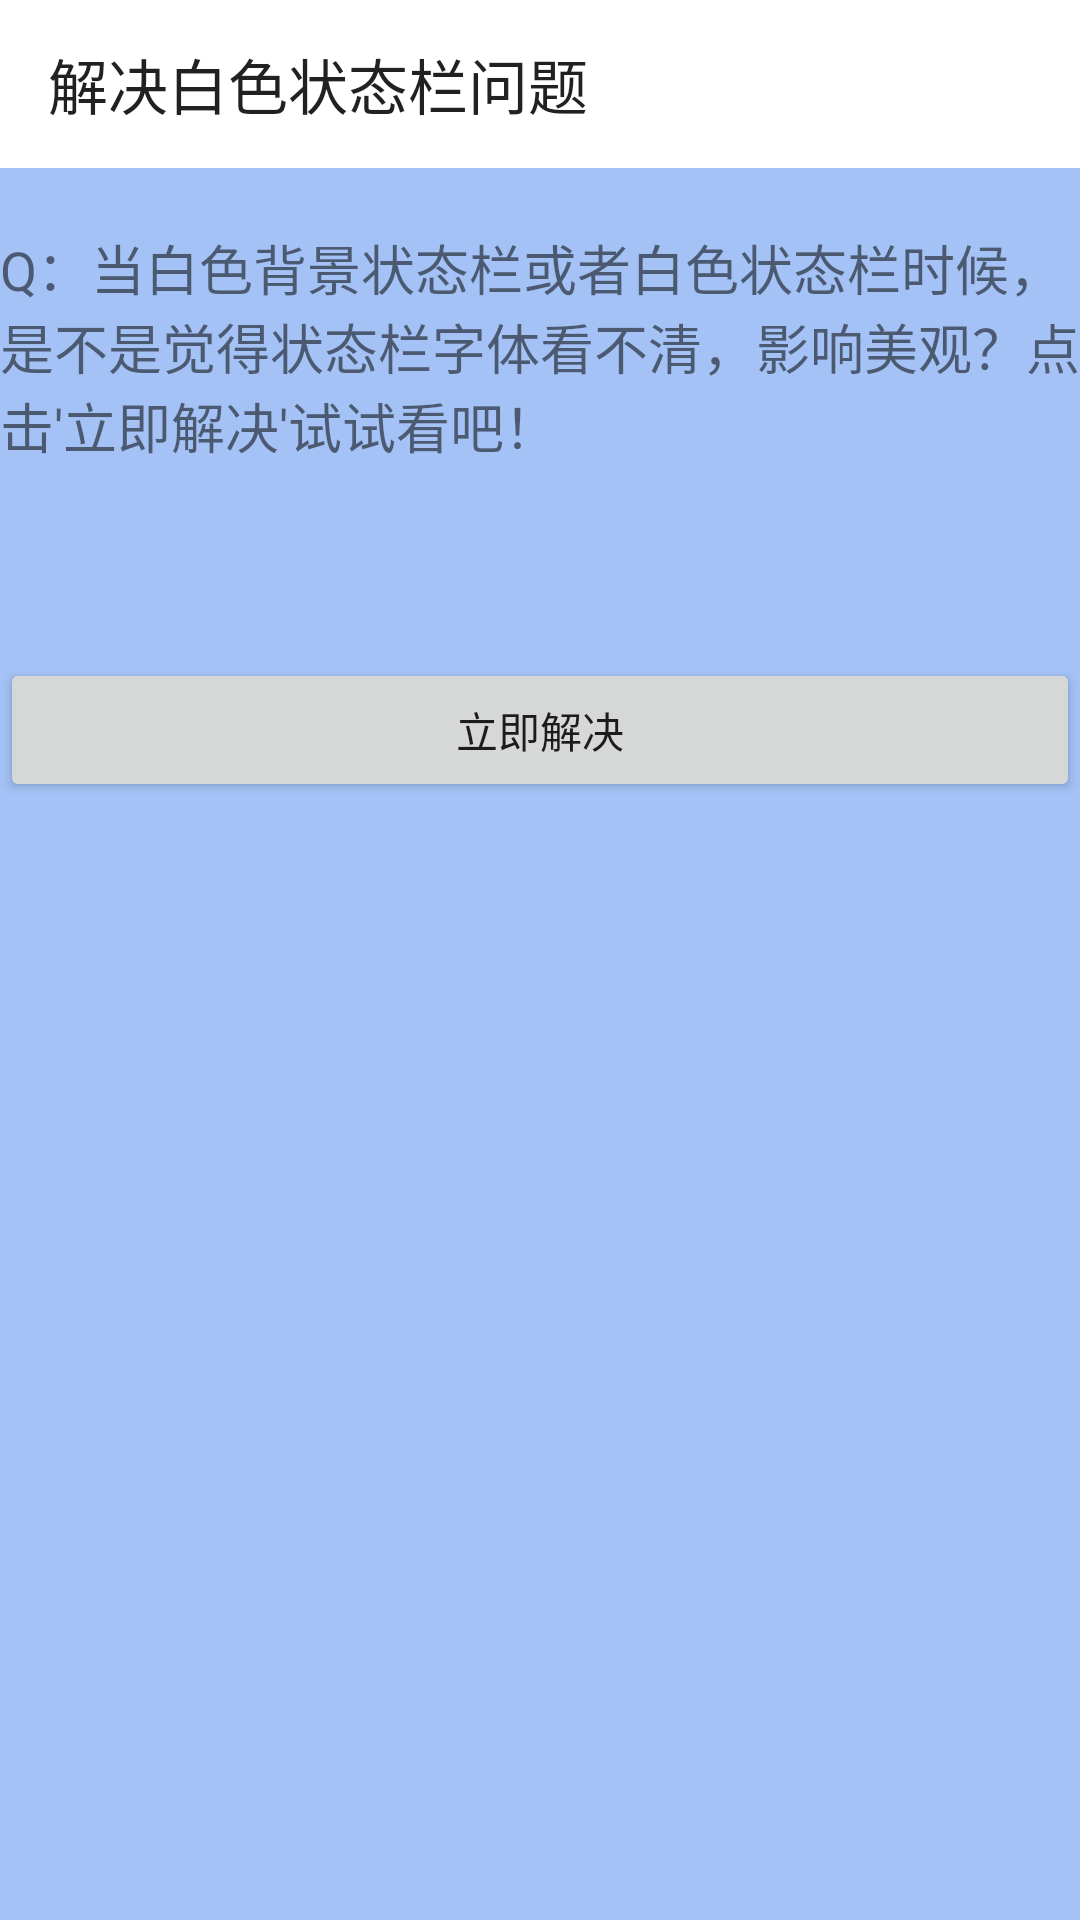

Produce the Android XML layout that renders to this screen, including the resource entries it uses.
<!-- AndroidManifest.xml: activity theme ImmersionTheme -->
<!-- res/layout/activity_white_status_bar.xml -->
<?xml version="1.0" encoding="utf-8"?>
<LinearLayout
    xmlns:android="http://schemas.android.com/apk/res/android"
    xmlns:app="http://schemas.android.com/apk/res-auto"
    android:layout_width="match_parent"
    android:layout_height="match_parent"
    android:background="@color/btn5"
    android:orientation="vertical">

    <View
        android:id="@id/top_view"
        android:layout_width="match_parent"
        android:layout_height="0dp"
        android:background="@android:color/white"/>

    <android.support.v7.widget.Toolbar
        android:layout_width="match_parent"
        android:layout_height="?actionBarSize"
        android:background="@android:color/white"
        app:title="解决白色状态栏问题" />

    <TextView
        android:layout_width="match_parent"
        android:layout_height="wrap_content"
        android:layout_marginTop="20dp"
        android:text="Q：当白色背景状态栏或者白色状态栏时候，
        是不是觉得状态栏字体看不清，影响美观？点击'立即解决'试试看吧！"
        android:textSize="18sp" />

    <TextView
        android:id="@+id/text"
        android:layout_width="match_parent"
        android:layout_height="wrap_content"
        android:layout_marginTop="20dp"
        android:textSize="18sp" />

    <Button
        android:id="@+id/btn"
        android:layout_width="match_parent"
        android:layout_height="wrap_content"
        android:layout_gravity="center"
        android:layout_marginTop="20dp"
        android:text="立即解决" />
</LinearLayout>
<!-- resources referenced by this layout -->
<resources>
  <color name="btn5">#A4C2F6</color>
  <style name="ImmersionTheme" parent="Theme.AppCompat.Light.NoActionBar">
          
          <item name="colorPrimary">@color/colorPrimary</item>
          <item name="colorPrimaryDark">@color/colorPrimaryDark</item>
          <item name="colorAccent">@color/colorAccent</item>
          <item name="android:windowContentOverlay">@null</item>
      </style>
  <color name="colorPrimary">#3F51B5</color>
  <color name="colorPrimaryDark">#303F9F</color>
  <color name="colorAccent">#FF4081</color>
</resources>
